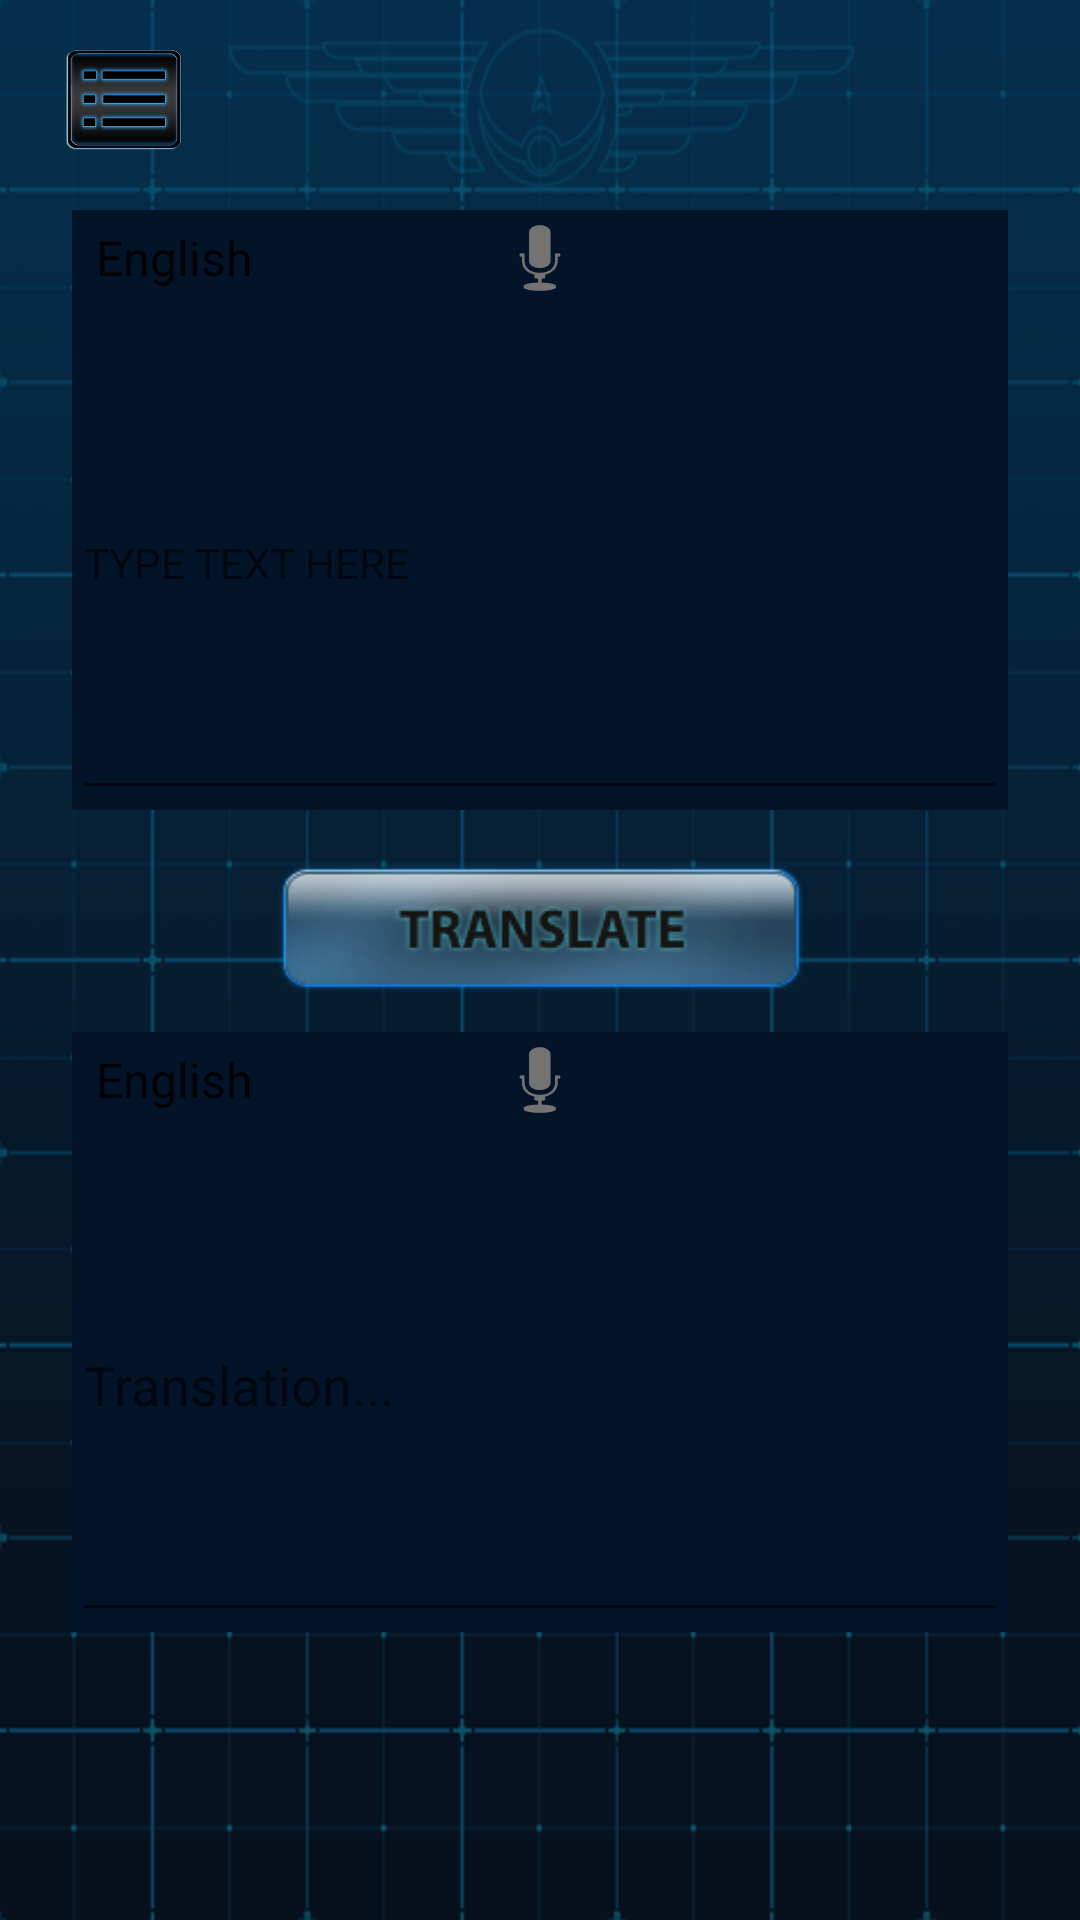

Write the Android layout XML for this screen, with the resource values it uses.
<!-- AndroidManifest.xml: application theme AppTheme -->
<!-- res/layout/activity_text_translation.xml -->
<?xml version="1.0" encoding="utf-8"?>
<android.support.constraint.ConstraintLayout xmlns:android="http://schemas.android.com/apk/res/android"
    xmlns:app="http://schemas.android.com/apk/res-auto"
    xmlns:tools="http://schemas.android.com/tools"
    android:id="@+id/textLayout"
    android:layout_width="match_parent"
    android:layout_height="match_parent"
    android:background="@drawable/bg"
    tools:context=".TextTranslation">

    <android.support.constraint.ConstraintLayout
        android:id="@+id/inputLayout"
        android:layout_width="0dp"
        android:layout_height="200dp"
        android:layout_marginEnd="24dp"
        android:layout_marginStart="24dp"
        android:layout_marginTop="20dp"
        app:layout_constraintEnd_toEndOf="parent"
        app:layout_constraintHorizontal_bias="0.0"
        app:layout_constraintStart_toStartOf="parent"
        app:layout_constraintTop_toBottomOf="@+id/imageView2">

        <ImageView
            android:id="@+id/bgInput"
            android:layout_width="0dp"
            android:layout_height="0dp"
            app:layout_constraintBottom_toBottomOf="parent"
            app:layout_constraintEnd_toEndOf="parent"
            app:layout_constraintHorizontal_bias="0.0"
            app:layout_constraintStart_toStartOf="parent"
            app:layout_constraintTop_toTopOf="parent"
            app:layout_constraintVertical_bias="1.0"
            app:srcCompat="@color/HermesDarkBlue" />

        <Spinner
            android:id="@+id/spnrLangSrc"
            android:layout_width="0dp"
            android:layout_height="0dp"
            android:entries="@array/spinner_source_languages"
            app:layout_constraintBottom_toBottomOf="@+id/micInput"
            app:layout_constraintEnd_toStartOf="@+id/micInput"
            app:layout_constraintStart_toStartOf="parent"
            app:layout_constraintTop_toTopOf="@+id/micInput" />

        <ImageView
            android:id="@+id/micInput"
            android:layout_width="wrap_content"
            android:layout_height="wrap_content"
            android:onClick="doSpeak"
            app:layout_constraintEnd_toEndOf="parent"
            app:layout_constraintStart_toStartOf="parent"
            app:layout_constraintTop_toTopOf="@+id/bgInput"
            app:srcCompat="@android:drawable/ic_btn_speak_now" />

        <EditText
            android:id="@+id/txtInput"
            style="@style/Widget.AppCompat.EditText"
            android:layout_width="0dp"
            android:layout_height="0dp"
            android:ems="10"
            android:hint="@string/input_hint"
            android:inputType="text"
            android:selectAllOnFocus="true"
            android:singleLine="false"
            android:textAppearance="@style/TextAppearance.AppCompat.Caption"
            android:textColor="#FFFFFF"
            android:textSize="14sp"
            app:layout_constraintBottom_toBottomOf="@+id/bgInput"
            app:layout_constraintEnd_toEndOf="parent"
            app:layout_constraintHorizontal_bias="1.0"
            app:layout_constraintStart_toStartOf="parent"
            app:layout_constraintTop_toBottomOf="@+id/micInput"
            app:layout_constraintVertical_bias="0.0" />

    </android.support.constraint.ConstraintLayout>

    <ImageView
        android:id="@+id/btnTranslate"
        android:layout_width="250dp"
        android:layout_height="46dp"
        android:layout_marginEnd="8dp"
        android:layout_marginStart="8dp"
        android:layout_marginTop="16dp"
        android:onClick="translateInput"
        app:layout_constraintEnd_toEndOf="parent"
        app:layout_constraintStart_toStartOf="parent"
        app:layout_constraintTop_toBottomOf="@+id/inputLayout"
        app:srcCompat="@drawable/hermes_cycle" />

    <android.support.constraint.ConstraintLayout
        android:id="@+id/outputLayout"
        android:layout_width="match_parent"
        android:layout_height="200dp"
        android:layout_marginEnd="24dp"
        android:layout_marginStart="24dp"
        android:layout_marginTop="12dp"
        app:layout_constraintEnd_toEndOf="parent"
        app:layout_constraintHorizontal_bias="1.0"
        app:layout_constraintStart_toStartOf="parent"
        app:layout_constraintTop_toBottomOf="@+id/btnTranslate">

        <ImageView
            android:id="@+id/bgOutput"
            android:layout_width="0dp"
            android:layout_height="0dp"
            app:layout_constraintBottom_toBottomOf="parent"
            app:layout_constraintEnd_toEndOf="parent"
            app:layout_constraintStart_toStartOf="parent"
            app:layout_constraintTop_toTopOf="parent"
            app:srcCompat="@color/HermesDarkBlue" />

        <Spinner
            android:id="@+id/spnrLangDir"
            android:layout_width="0dp"
            android:layout_height="0dp"
            android:entries="@array/spinner_direction_languages"
            app:layout_constraintBottom_toBottomOf="@+id/micOutput"
            app:layout_constraintEnd_toStartOf="@+id/micOutput"
            app:layout_constraintStart_toStartOf="parent"
            app:layout_constraintTop_toTopOf="@+id/micOutput" />

        <ImageView
            android:id="@+id/micOutput"
            android:layout_width="wrap_content"
            android:layout_height="wrap_content"
            android:onClick="doSpeak"
            app:layout_constraintEnd_toEndOf="parent"
            app:layout_constraintStart_toStartOf="parent"
            app:layout_constraintTop_toTopOf="parent"
            app:srcCompat="@android:drawable/ic_btn_speak_now" />

        <EditText
            android:id="@+id/txtOutput"
            android:layout_width="0dp"
            android:layout_height="0dp"
            android:ems="10"
            android:hint="Translation..."
            android:inputType="none"
            app:layout_constraintBottom_toBottomOf="parent"
            app:layout_constraintEnd_toEndOf="parent"
            app:layout_constraintHorizontal_bias="0.0"
            app:layout_constraintStart_toStartOf="@+id/bgOutput"
            app:layout_constraintTop_toBottomOf="@+id/micOutput"
            app:layout_constraintVertical_bias="1.0" />

    </android.support.constraint.ConstraintLayout>

    <ProgressBar
        android:id="@+id/progressBar"
        style="?android:attr/progressBarStyle"
        android:layout_width="0dp"
        android:layout_height="0dp"
        android:visibility="gone"
        app:layout_constraintBottom_toBottomOf="parent"
        app:layout_constraintEnd_toEndOf="parent"
        app:layout_constraintStart_toStartOf="parent"
        app:layout_constraintTop_toTopOf="parent" />

    <ImageView
        android:id="@+id/imageView2"
        android:layout_width="51dp"
        android:layout_height="34dp"
        android:layout_marginStart="16dp"
        android:layout_marginTop="16dp"
        android:onClick="gotoSpeechTranslation"
        app:layout_constraintStart_toStartOf="parent"
        app:layout_constraintTop_toTopOf="parent"
        app:srcCompat="@drawable/hermes_menu" />

</android.support.constraint.ConstraintLayout>
<!-- resources referenced by this layout -->
<resources>
  <string-array name="spinner_direction_languages">
          <item>English</item>
          <item>Japanese</item>
          <item>Tagalog</item>
          <item>Korean</item>
          <item>Hindi</item>
          <item>Italian</item>
          <item>Finnish</item>
          <item>Dutch</item>
          <item>Spanish</item>
      </string-array>
  <string-array name="spinner_source_languages">
              <item>English</item>
              <item>Japanese</item>
              <item>Tagalog</item>
              <item>Korean</item>
              <item>Hindi</item>
              <item>Italian</item>
              <item>Finnish</item>
              <item>Dutch</item>
              <item>Spanish</item>
      </string-array>
  <color name="HermesDarkBlue">#031328</color>
  <!-- drawable bg: png bitmap (drawable, 88442 bytes) -->
  <!-- drawable hermes_cycle: png bitmap (drawable, 12914 bytes) -->
  <!-- drawable hermes_menu: png bitmap (drawable, 21467 bytes) -->
  <string name="input_hint">TYPE TEXT HERE</string>
  <style name="AppTheme" parent="Theme.AppCompat.Light.NoActionBar">
          
          <item name="colorPrimary">@color/HermesBlue</item>
          <item name="colorPrimaryDark">@color/HermesDarkBlue</item>
          <item name="colorAccent">@color/colorAccent</item>
      </style>
  <color name="HermesBlue">#1b4b87</color>
  <color name="colorAccent">#FF4081</color>
</resources>
